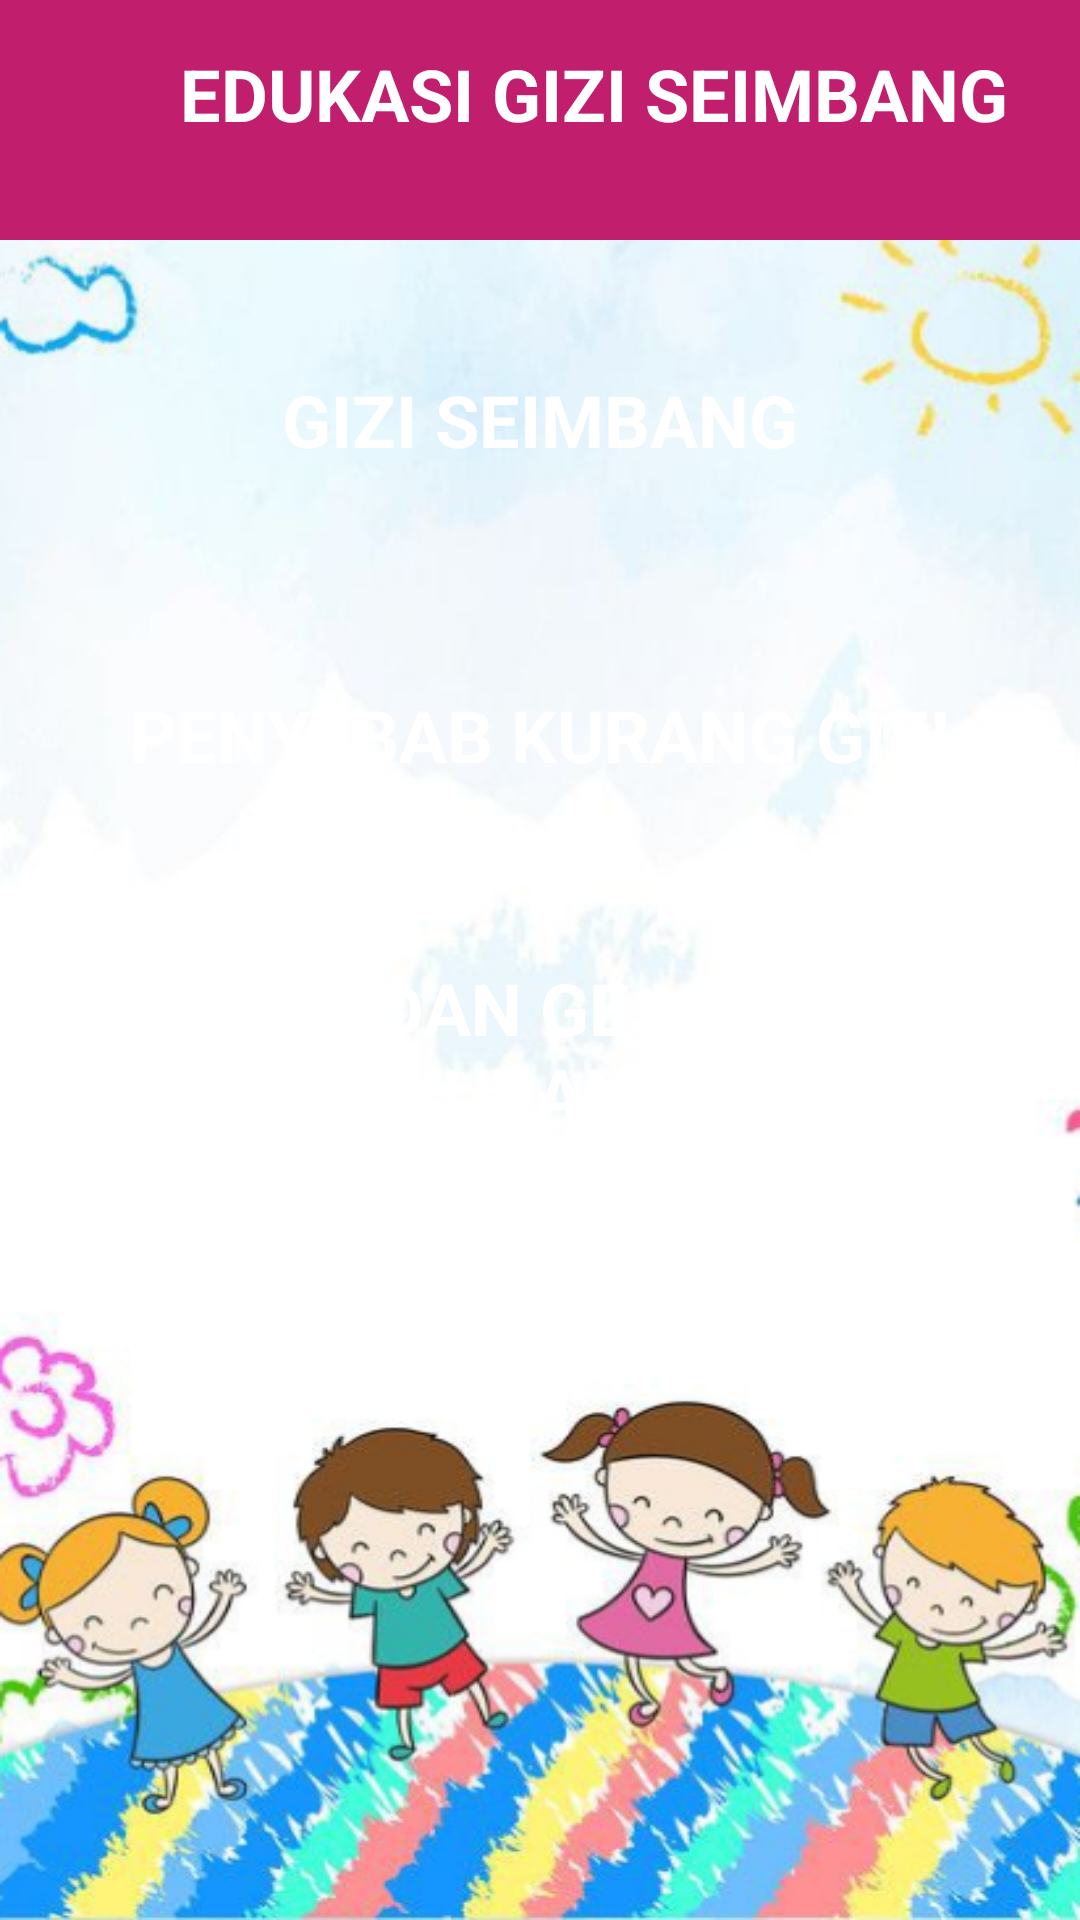

Here is an Android app screen rendered from its layout file. Give the layout XML and the strings, colors and styles it references.
<!-- AndroidManifest.xml: application theme Theme.BundaPintar -->
<!-- res/layout/activity_edukasi_gizi_seimbang.xml -->
<?xml version="1.0" encoding="utf-8"?>
<ScrollView xmlns:android="http://schemas.android.com/apk/res/android"
    xmlns:app="http://schemas.android.com/apk/res-auto"
    xmlns:tools="http://schemas.android.com/tools"
    android:layout_width="match_parent"
    android:layout_height="match_parent"
    android:background="@drawable/bg"
    tools:context=".ui.edukasi.EdukasiGiziSeimbangActivity">

    <androidx.constraintlayout.widget.ConstraintLayout
        android:layout_width="match_parent"
        android:paddingBottom="20dp"
        android:layout_height="wrap_content">

        <LinearLayout
            android:id="@+id/header"
            android:layout_width="match_parent"
            android:layout_height="80dp"
            android:background="@color/primary"
            app:layout_constraintEnd_toEndOf="parent"
            android:orientation="horizontal"
            app:layout_constraintStart_toStartOf="parent"
            app:layout_constraintTop_toTopOf="parent">
            <androidx.appcompat.widget.AppCompatImageView
                android:layout_width="30dp"
                android:layout_height="30dp"
                android:layout_marginTop="15dp"
                android:id="@+id/iv_back"
                android:src="@drawable/ic_baseline_arrow_back_24"
                android:layout_marginLeft="15dp" />

            <androidx.appcompat.widget.AppCompatTextView
                android:layout_width="wrap_content"
                android:layout_height="wrap_content"
                android:layout_margin="15dp"
                android:text="EDUKASI GIZI SEIMBANG"
                android:textColor="@android:color/white"
                android:textSize="24sp"
                android:textStyle="bold" />
        </LinearLayout>

        <LinearLayout
            android:id="@+id/ll_gizi_seimbang"
            android:layout_width="match_parent"
            android:layout_height="wrap_content"
            android:orientation="vertical"
            app:layout_constraintEnd_toEndOf="parent"
            app:layout_constraintStart_toStartOf="parent"
            app:layout_constraintTop_toBottomOf="@id/header">

            <androidx.appcompat.widget.AppCompatTextView
                android:id="@+id/btn_gizi_seimbang"
                android:layout_width="match_parent"
                android:layout_height="80dp"
                android:layout_gravity="center_horizontal"
                android:layout_marginStart="20dp"
                android:layout_marginTop="20dp"
                android:layout_marginEnd="20dp"
                android:layout_marginBottom="5dp"
                android:background="@drawable/bg_btn_sub"
                android:gravity="center_vertical"
                android:text="GIZI SEIMBANG"
                android:textAlignment="center"
                android:textColor="@android:color/white"
                android:textSize="24sp"
                android:textStyle="bold"
                tools:ignore="RtlCompat" />

            <androidx.appcompat.widget.AppCompatTextView
                android:id="@+id/tv_gizi_seimbang"
                android:visibility="gone"
                android:layout_width="match_parent"
                android:layout_height="wrap_content"
                android:layout_marginStart="20dp"
                android:layout_marginEnd="20dp"
                android:background="@drawable/bg_tv"
                android:padding="10dp"
                android:text="@string/gizi_seimbang"
                android:textColor="@android:color/black"
                android:textSize="18sp" />

        </LinearLayout>

        <LinearLayout
            android:id="@+id/ll_penyebab"
            android:layout_width="match_parent"
            android:layout_height="wrap_content"
            android:orientation="vertical"
            app:layout_constraintEnd_toEndOf="parent"
            app:layout_constraintStart_toStartOf="parent"
            app:layout_constraintTop_toBottomOf="@id/ll_gizi_seimbang">

            <androidx.appcompat.widget.AppCompatTextView
                android:id="@+id/btn_penyebab"
                android:layout_width="match_parent"
                android:layout_height="80dp"
                android:layout_gravity="center_horizontal"
                android:layout_marginStart="20dp"
                android:layout_marginTop="20dp"
                android:layout_marginEnd="20dp"
                android:layout_marginBottom="5dp"
                android:background="@drawable/bg_btn_sub"
                android:gravity="center_vertical"
                android:text="PENYEBAB KURANG GIZI"
                android:textAlignment="center"
                android:textColor="@android:color/white"
                android:textSize="24sp"
                android:textStyle="bold"
                tools:ignore="RtlCompat" />

            <androidx.appcompat.widget.AppCompatTextView
                android:id="@+id/tv_penyebab"
                android:layout_width="match_parent"
                android:layout_height="wrap_content"
                android:layout_marginStart="20dp"
                android:visibility="gone"
                android:layout_marginEnd="20dp"
                android:background="@drawable/bg_tv"
                android:padding="10dp"
                android:text="@string/penyebab"
                android:textColor="@android:color/black"
                android:textSize="18sp" />

        </LinearLayout>

        <LinearLayout
            android:id="@+id/ll_tanda"
            android:layout_width="match_parent"
            android:layout_height="wrap_content"
            android:orientation="vertical"
            app:layout_constraintEnd_toEndOf="parent"
            app:layout_constraintStart_toStartOf="parent"
            app:layout_constraintTop_toBottomOf="@id/ll_penyebab">

            <androidx.appcompat.widget.AppCompatTextView
                android:id="@+id/btn_tanda"
                android:layout_width="match_parent"
                android:layout_height="80dp"
                android:layout_gravity="center_horizontal"
                android:layout_marginStart="20dp"
                android:layout_marginTop="20dp"
                android:layout_marginEnd="20dp"
                android:layout_marginBottom="5dp"
                android:background="@drawable/bg_btn_sub"
                android:gravity="center_vertical"
                android:text="TANDA DAN GEJALA GIZI KURANG"
                android:textAlignment="center"
                android:textColor="@android:color/white"
                android:textSize="24sp"
                android:textStyle="bold"
                tools:ignore="RtlCompat" />

            <androidx.appcompat.widget.AppCompatTextView
                android:id="@+id/tv_tanda"
                android:layout_width="match_parent"
                android:visibility="gone"
                android:layout_height="wrap_content"
                android:layout_marginStart="20dp"
                android:layout_marginEnd="20dp"
                android:background="@drawable/bg_tv"
                android:padding="10dp"
                android:text="@string/tanda_gizi"
                android:textColor="@android:color/black"
                android:textSize="18sp" />

        </LinearLayout>

        <LinearLayout
            android:id="@+id/ll_akibat"
            android:layout_width="match_parent"
            android:layout_height="wrap_content"
            android:orientation="vertical"
            app:layout_constraintEnd_toEndOf="parent"
            app:layout_constraintStart_toStartOf="parent"
            app:layout_constraintTop_toBottomOf="@id/ll_tanda">

            <androidx.appcompat.widget.AppCompatTextView
                android:id="@+id/btn_akibat"
                android:layout_width="match_parent"
                android:layout_height="80dp"
                android:layout_gravity="center_horizontal"
                android:layout_marginStart="20dp"
                android:layout_marginTop="20dp"
                android:layout_marginEnd="20dp"
                android:layout_marginBottom="5dp"
                android:background="@drawable/bg_btn_sub"
                android:gravity="center_vertical"
                android:text="AKIBAT GIZI KURANG"
                android:textAlignment="center"
                android:textColor="@android:color/white"
                android:textSize="24sp"
                android:textStyle="bold"
                tools:ignore="RtlCompat" />

            <androidx.appcompat.widget.AppCompatTextView
                android:id="@+id/tv_akibat"
                android:layout_width="match_parent"
                android:layout_height="wrap_content"
                android:layout_marginStart="20dp"
                android:layout_marginEnd="20dp"
                android:visibility="gone"
                android:background="@drawable/bg_tv"
                android:padding="10dp"
                android:text="@string/akibat_gizi"
                android:textColor="@android:color/black"
                android:textSize="18sp" />

        </LinearLayout>
    </androidx.constraintlayout.widget.ConstraintLayout>

</ScrollView>
<!-- resources referenced by this layout -->
<resources>
  <color name="primary">#C11E6D</color>
  <!-- drawable bg: png bitmap (drawable, 354457 bytes) -->
  <!-- drawable bg_tv (drawable) -->
  <?xml version="1.0" encoding="utf-8"?>
  <selector xmlns:android="http://schemas.android.com/apk/res/android">
      <item>
          <shape android:shape="rectangle">
              <corners android:radius="10dp"/>
              <solid android:color="@android:color/holo_blue_bright"/>
          </shape>
      </item>
  </selector>
  <string name="akibat_gizi">1.\t Kecerdasan kurang\n2.\t Kurang darah\n3.\t Gangguan pertumbuhan dan perkembangan\n4.\t Mudah terserang penyakit.
      </string>
  <string name="gizi_seimbang">
          Gizi seimbang adalah susunan makanan sehari-hari yang mengandung zat gizi dalam jenis dan
          jumlah yang sesuai dengan kebutuhan tubuh yaitu jenis kelamin, umurdan status kesehatan
      </string>
  <string name="penyebab">1.\t Jumlah makanan yang dimakan kurang\n2.\t Jenis bahan makanan tidak seimbang\n3.\t Makan tidak teratur\n4.\t Penyakit infeksi\n5.\t Anak banyak jajan di luar
      </string>
  <string name="tanda_gizi">1.\t Berat badan kurang dari normal/kurus\n2.\t Nafsu makan berkurang\n3.\t Kurang bersemangat\n4.\t Mata pucat\n5.\t Mudah lelah\n6.\t Malas beraktifitas\n7.\t Cengeng</string>
  <style name="Theme.BundaPintar" parent="Theme.MaterialComponents.DayNight.DarkActionBar">
          
          <item name="colorPrimary">@color/primary</item>
          <item name="colorPrimaryVariant">@color/primary</item>
          <item name="colorOnPrimary">@color/white</item>
          
          <item name="colorSecondary">@color/teal_200</item>
          <item name="colorSecondaryVariant">@color/teal_700</item>
          <item name="colorOnSecondary">@color/black</item>
          
          <item name="android:statusBarColor" tools:targetApi="l">?attr/colorPrimaryVariant</item>
          <item name="fontFamily">@font/font_family</item>
          
      </style>
  <color name="white">#FFFFFFFF</color>
  <color name="teal_200">#FF03DAC5</color>
  <color name="teal_700">#FF018786</color>
  <color name="black">#FF000000</color>
</resources>
